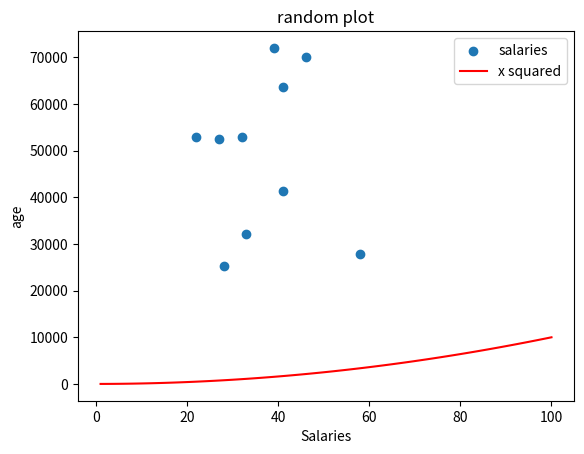

Here is the Python script that generated this plot:
# Program that makes a list called ages that has, the same number random values as salaries
# with label to the plot and label on the axis 

# Autor Olga Kreicberga

import numpy as np 
import matplotlib.pyplot as plt 


minSalary = 20000
maxSalary = 80000
numberofEntries = 10
np.random.seed(1)
salaries = np.random.randint(minSalary, maxSalary, numberofEntries)
ages = np.random.randint(low=21, high = 65, size = numberofEntries)

plt.scatter(ages, salaries, label="salaries") # this will be random 
# plt.show()

# add x squared 
xpoints = np.array(range(1, 101))
ypoints = xpoints * xpoints # multiply each entry by itself

plt.plot(xpoints,ypoints, color= 'r', label = "x squared")
plt.title("random plot")
plt.xlabel("Salaries")
plt.ylabel("age")
plt.legend()
plt.show() 